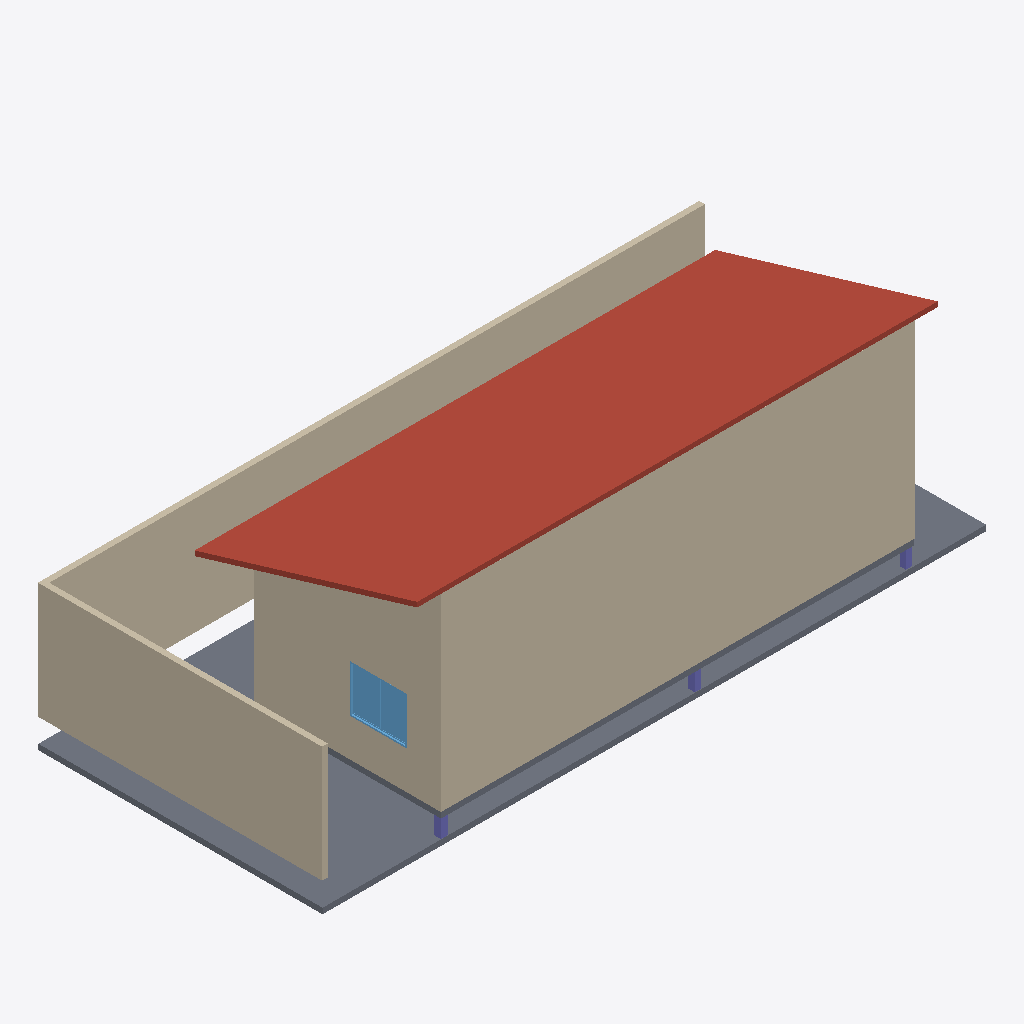
Isometric view of an IFC building model (IFC-SPF (STEP), schema IFC2X3, length unit millimetre), seen from the south-west, elements coloured by IFC class (only those large enough to see are counted): 4 walls (beige), 3 columns (violet), 2 slabs (grey), 1 roof (red-brown), 1 window (light blue).
Extent 14.0 m × 6.0 m × 4.7 m (x, y, z). Storeys (2): Nível 1 at 0.00 m; Nível 2 at 4.00 m. Elements (48): 11 IfcWallStandardCase, 6 IfcColumn, 6 IfcFlowTerminal, 6 IfcFurnishingElement, 6 IfcWindow, 5 IfcBuildingElementProxy, 4 IfcDoor, 2 IfcSlab, 1 IfcCovering, 1 IfcRoof.

HEADER;
FILE_DESCRIPTION(('ViewDefinition [CoordinationView_V2.0]','RevitIdentifiers [VersionGUID: 0b935652-69b0-45cd-b692-beb10388a749, NumberOfSaves: 6]','CoordinateReference [CoordinateBase: Shared Coordinates]'),'2;1');
FILE_NAME('0001','2024-09-25T01:04:10-03:00',(''),(''),'ODA SDAI 24.6','Autodesk Revit 24.2.10.64 (ENU) - IFC 24.2.10.64','');
FILE_SCHEMA(('IFC2X3'));
ENDSEC;
DATA;
#104=IFCPROJECT('0jLA86MqD43xotATIgzpdT',#18,'0001',$,$,'Nome do projeto','Status do projeto',(#99),#96);
#119=IFCSITE('0jLA86MqD43xotATIgzpdV',#18,'Default',$,$,#118,$,$,.ELEMENT.,(-15,-47,0,-959472),(-47,-52,-49,-802856),0.0,$,$);
#109=IFCBUILDING('0jLA86MqD43xotATIgzpdS',#18,'',$,$,#107,$,'',.ELEMENT.,$,$,#108);
#112=IFCBUILDINGSTOREY('3Zu5Bv0LOHrPC10026FoQQ',#18,'Nível 1',$,'Level:Cabeça de 8 mm',#111,$,'Nível 1',.ELEMENT.,0.0);
#116=IFCBUILDINGSTOREY('15Z0v90RiHrPC20026FoKR',#18,'Nível 2',$,'Level:Cabeça de 8 mm',#115,$,'Nível 2',.ELEMENT.,4000.0000000000005);
#330=IFCWALLSTANDARDCASE('1qRs$xmGr7ug9sHL1$jgIL',#18,'Basic Wall:12cm  ( tinta - emboço - bloco cerâmico - emboço - tinta ):389789',$,'Basic Wall:12cm  ( tinta - emboço - bloco cerâmico - emboço - tinta )',#305,#329,'389789');
#277985=IFCROOF('1qRs$xmGr7ug9sHL1$jgJT',#18,'Basic Roof:Telha fibrocimento:389845',$,'Basic Roof:Telha fibrocimento',#277983,$,'389845',.NOTDEFINED.);
#138=IFCWALLSTANDARDCASE('17PGvJUIr2kuwHoymFC46h',#18,'Basic Wall:12cm  ( tinta - emboço - bloco cerâmico - emboço - tinta ):351938',$,'Basic Wall:12cm  ( tinta - emboço - bloco cerâmico - emboço - tinta )',#122,#137,'351938');
#194=IFCWALLSTANDARDCASE('17PGvJUIr2kuwHoymFC46g',#18,'Basic Wall:12cm  ( tinta - emboço - bloco cerâmico - emboço - tinta ):351939',$,'Basic Wall:12cm  ( tinta - emboço - bloco cerâmico - emboço - tinta )',#182,#193,'351939');
#214=IFCSLAB('17PGvJUIr2kuwHoymFC41r',#18,'Floor:LAJE 12 cm:352028',$,'Floor:LAJE 12 cm',#204,#213,'352028',.FLOOR.);
#257=IFCWALLSTANDARDCASE('1qRs$xmGr7ug9sHL1$jgIJ',#18,'Basic Wall:12cm  ( tinta - emboço - bloco cerâmico - emboço - tinta ):389787',$,'Basic Wall:12cm  ( tinta - emboço - bloco cerâmico - emboço - tinta )',#231,#256,'389787');
#261837=IFCSLAB('1qRs$xmGr7ug9sHL1$jgIy',#18,'Floor:LAJE 12 cm:389812',$,'Floor:LAJE 12 cm',#261827,#261836,'389812',.FLOOR.);
#261798=IFCWINDOW('1qRs$xmGr7ug9sHL1$jgId',#18,'JANELA:Correr - Simples 1.2 x 1.0 metros:389807',$,'JANELA:Correr - Simples 1.2 x 1.0 metros',#278323,#261794,'389807',1000.0000000000006,1199.9999999999995);
#261891=IFCCOLUMN('1qRs$xmGr7ug9sHL1$jgIo',#18,'scol - PILAR RETANGULAR:14:389818',$,'scol - PILAR RETANGULAR:14',#261890,#261888,'389818');
#261917=IFCCOLUMN('1qRs$xmGr7ug9sHL1$jgIp',#18,'scol - PILAR RETANGULAR:14:389819',$,'scol - PILAR RETANGULAR:14',#261916,#261914,'389819');
#261995=IFCCOLUMN('1qRs$xmGr7ug9sHL1$jgIs',#18,'scol - PILAR RETANGULAR:14:389822',$,'scol - PILAR RETANGULAR:14',#261994,#261992,'389822');
ENDSEC;
